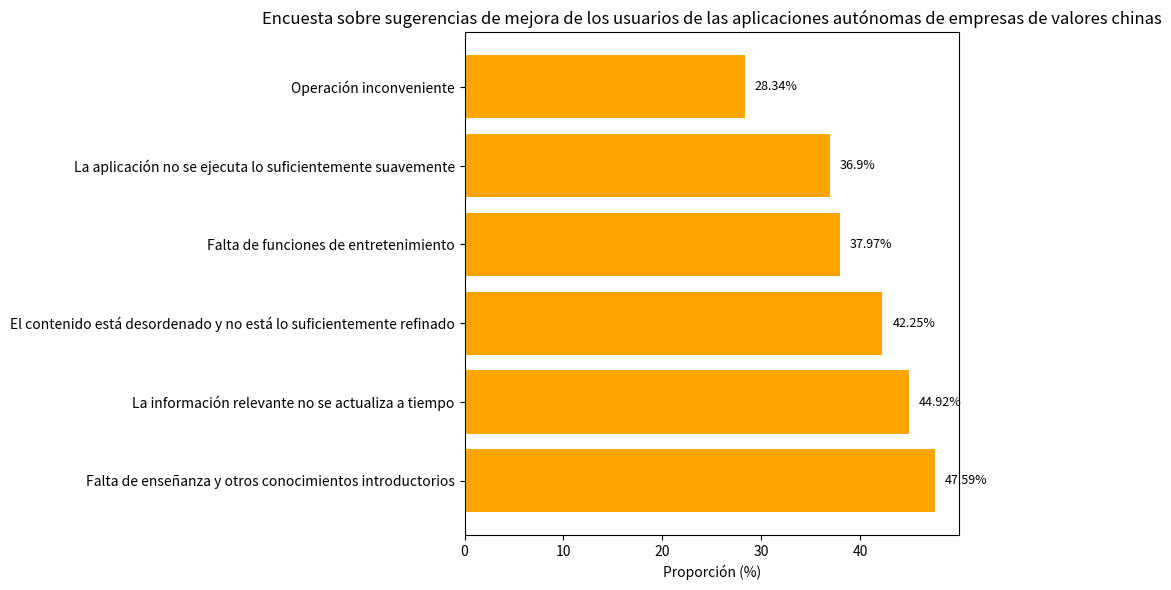

The matplotlib source for this figure:
import matplotlib.pyplot as plt
import numpy as np

# Sugerencias para la mejora y datos de proporción correspondientes
sugerencias = [
    "Falta de enseñanza y otros conocimientos introductorios", "La información relevante no se actualiza a tiempo",
    "El contenido está desordenado y no está lo suficientemente refinado", "Falta de funciones de entretenimiento",
    "La aplicación no se ejecuta lo suficientemente suavemente", "Operación inconveniente"
]
proporciones = [47.59, 44.92, 42.25, 37.97, 36.90, 28.34]

y = np.arange(len(sugerencias))

fig, ax = plt.subplots(figsize=(10, 6))
# Dibujar un gráfico de barras horizontales
barras = ax.barh(y, proporciones, color='orange')

# Agregar anotaciones numéricas a la derecha de las barras
for i, proporcion in enumerate(proporciones):
    ax.text(proporcion + 1, i, f'{proporcion}%', va='center', ha='left', fontsize=9)

# Establecer las marcas y etiquetas del eje y
ax.set_yticks(y)
ax.set_yticklabels(sugerencias)
ax.set_xlabel('Proporción (%)')
ax.set_title('Encuesta sobre sugerencias de mejora de los usuarios de las aplicaciones autónomas de empresas de valores chinas')

plt.tight_layout()
plt.show()
